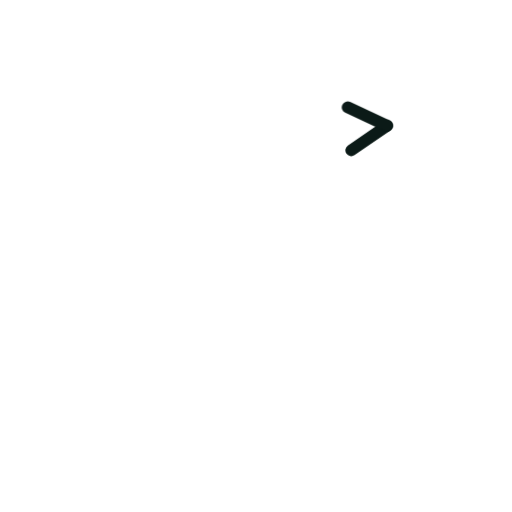
t = 0.00 s
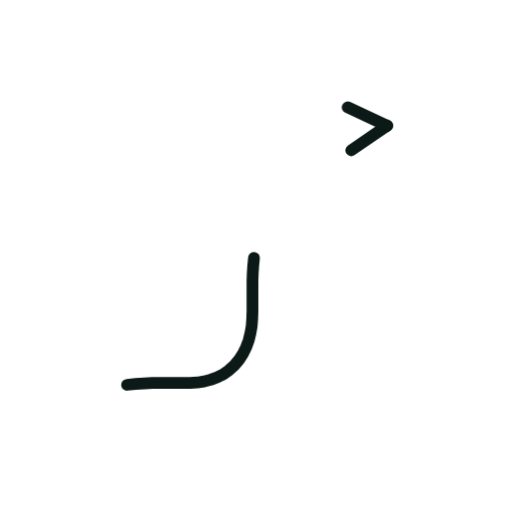
t = 0.36 s
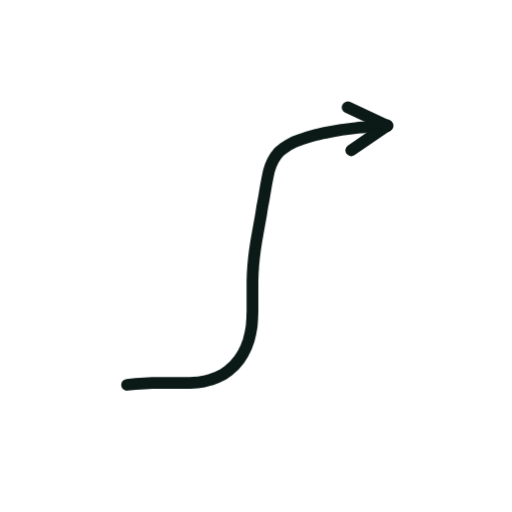
t = 0.73 s
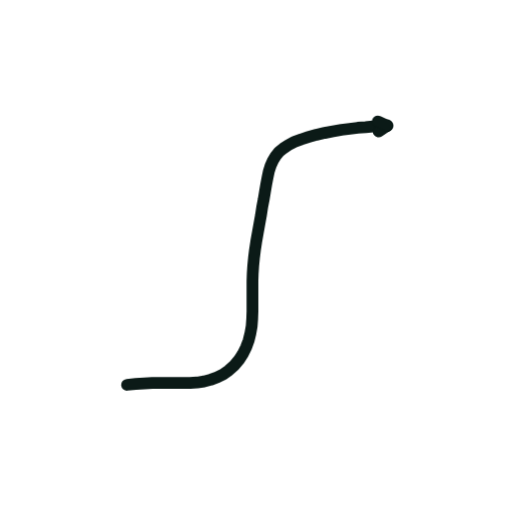
t = 1.40 s
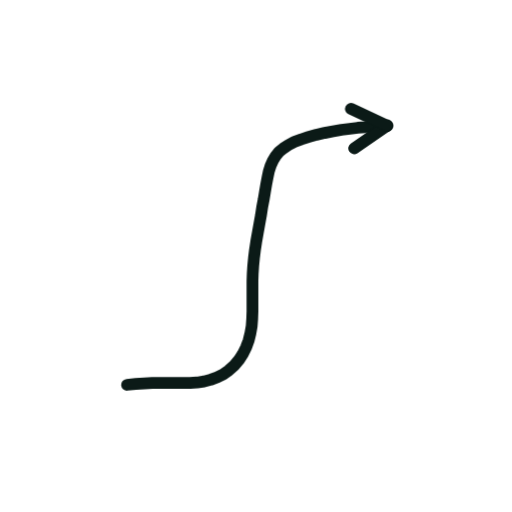
t = 1.74 s
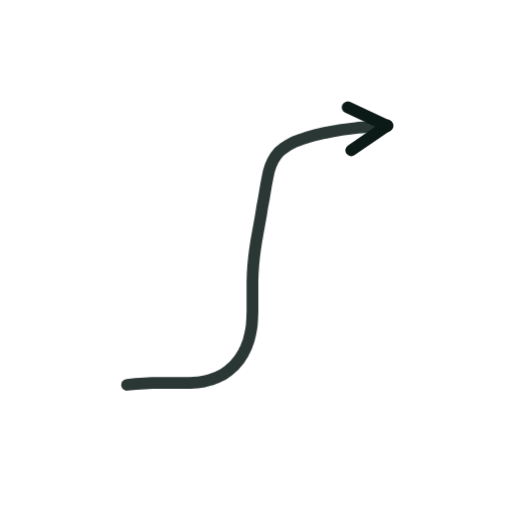
t = 2.16 s

The animated SVG that drew these frames (rendered in a browser with its animation timeline set to each time). Animation: 2 CSS @keyframes rules; one cycle of 2.60 s, repeats indefinitely.

<svg xmlns="http://www.w3.org/2000/svg" viewBox="0 0 200 200" width="200" height="200"><style>.s{stroke-dasharray:var(--L);animation:d 2.6s ease-in-out infinite;animation-delay:var(--d)}@keyframes d{0%{stroke-dashoffset:var(--L);opacity:1}28%,80%{stroke-dashoffset:0;opacity:1}92%{stroke-dashoffset:0;opacity:0}100%{stroke-dashoffset:var(--L);opacity:0}}.m{animation:mm .9s linear infinite}@keyframes mm{to{stroke-dashoffset:-23}}@media(prefers-reduced-motion:reduce){.s,.m{animation:none}}</style><path d="M49.6 150.3L53.0 150.0L56.3 149.8L59.5 149.6L62.6 149.6L65.6 149.6L68.5 149.6L71.4 149.6L74.2 149.6L77.0 149.4L79.7 149.0L82.3 148.3L84.8 147.4L87.2 146.2L89.4 144.6L91.5 142.7L93.3 140.6L94.8 138.3L96.1 135.7L97.1 133.0L97.8 130.2L98.3 127.3L98.5 124.5L98.6 121.6L98.6 118.7L98.6 115.8L98.6 112.8L98.6 109.9L98.7 106.9L98.9 103.8L99.2 100.7L99.6 97.5L100.1 94.2L100.7 90.8L101.3 87.5L101.9 84.2L102.4 80.9L103.0 77.8L103.5 74.8L104.0 71.9L104.5 69.3L105.0 66.9L105.7 64.7L106.6 62.7L107.7 60.9L109.0 59.3L110.7 57.9L112.7 56.6L115.0 55.4L117.7 54.4L120.5 53.5L123.6 52.6L126.8 51.9L130.1 51.3L133.4 50.7L136.6 50.3L139.7 49.9L142.8 49.7L145.7 49.4L148.5 49.3L151.2 49.1" fill="none" stroke="#0B1A17" stroke-width="4.6" stroke-linecap="round" stroke-linejoin="round" class="s" style="--L:175;--d:0.00s"/><path d="M151.2 49.1L137.2 58.7" fill="none" stroke="#0B1A17" stroke-width="4.6" stroke-linecap="round" stroke-linejoin="round" class="s" style="--L:17;--d:1.16s"/><path d="M151.2 49.1L135.8 41.9" fill="none" stroke="#0B1A17" stroke-width="4.6" stroke-linecap="round" stroke-linejoin="round" class="s" style="--L:17;--d:1.16s"/></svg>
